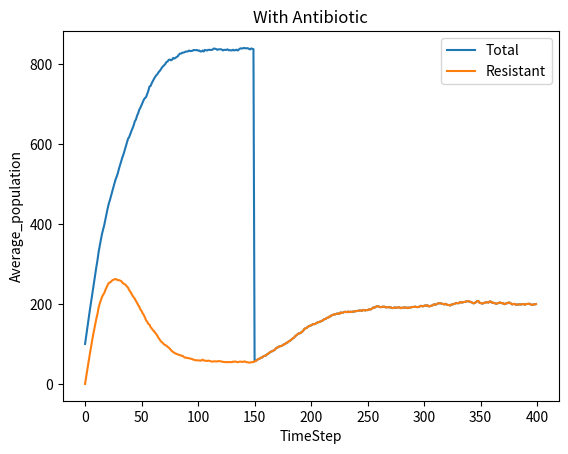

Here is the Python script that generated this plot:
# Problem Set 4: Simulating the Spread of Disease and Bacteria Population Dynamics
# Name: Fernando Corcuera
# Collaborators (Discussion): Diego the cat
# Time:

import math
import numpy as np

# import pylab as pl
import matplotlib.pyplot as plt
import random

random.seed(0)


##########################
# End helper code
##########################


class NoChildException(Exception):
    """
    NoChildException is raised by the reproduce() method in the SimpleBacteria
    and ResistantBacteria classes to indicate that a bacteria cell does not
    reproduce. You should use NoChildException as is; you do not need to
    modify it or add any code.
    """


def make_one_curve_plot(x_coords, y_coords, x_label, y_label, title):
    """
    Makes a plot of the x coordinates and the y coordinates with the labels
    and title provided.

    Args:
        x_coords (list of floats): x coordinates to graph
        y_coords (list of floats): y coordinates to graph
        x_label (str): label for the x-axis
        y_label (str): label for the y-axis
        title (str): title for the graph
    """
    plt.plot(x_coords, y_coords)
    plt.xlabel(x_label)
    plt.ylabel(y_label)
    plt.title(title)
    plt.show()


def make_two_curve_plot(
    x_coords, y_coords1, y_coords2, y_name1, y_name2, x_label, y_label, title
):
    """
    Makes a plot with two curves on it, based on the x coordinates with each of
    the set of y coordinates provided.

    Args:
        x_coords (list of floats): the x coordinates to graph
        y_coords1 (list of floats): the first set of y coordinates to graph
        y_coords2 (list of floats): the second set of y-coordinates to graph
        y_name1 (str): name describing the first y-coordinates line
        y_name2 (str): name describing the second y-coordinates line
        x_label (str): label for the x-axis
        y_label (str): label for the y-axis
        title (str): the title of the graph
    """
    plt.plot(x_coords, y_coords1, label=y_name1)
    plt.plot(x_coords, y_coords2, label=y_name2)
    plt.legend()
    plt.xlabel(x_label)
    plt.ylabel(y_label)
    plt.title(title)
    plt.show()


##########################
# PROBLEM 1
##########################


class SimpleBacteria:
    """A simple bacteria cell with no antibiotic resistance"""

    def __init__(self, birth_prob, death_prob):
        """
        Args:
            birth_prob (float in [0, 1]): Maximum possible reproduction
                probability
            death_prob (float in [0, 1]): Maximum death probability
        """
        self.birth_prob = birth_prob
        self.death_prob = death_prob

    def is_killed(self):
        """
        Stochastically determines whether this bacteria cell is killed in
        the patient's body at a time step, i.e. the bacteria cell dies with
        some probability equal to the death probability each time step.

        Returns:
            bool: True with probability self.death_prob, False otherwise.
        """

        prob = random.random()
        result = prob < self.death_prob

        return result

    def reproduce(self, pop_density):
        """
        Stochastically determines whether this bacteria cell reproduces at a
        time step. Called by the update() method in the Patient and
        TreatedPatient classes.

        The bacteria cell reproduces with probability
        self.birth_prob * (1 - pop_density).

        If this bacteria cell reproduces, then reproduce() creates and returns
        the instance of the offspring SimpleBacteria (which has the same
        birth_prob and death_prob values as its parent).

        Args:
            pop_density (float): The population density, defined as the
                current bacteria population divided by the maximum population

        Returns:
            SimpleBacteria: A new instance representing the offspring of
                this bacteria cell (if the bacteria reproduces). The child
                should have the same birth_prob and death_prob values as
                this bacteria.

        Raises:
            NoChildException if this bacteria cell does not reproduce.
        """
        b_prob = random.random()

        if b_prob < self.birth_prob * (1 - pop_density):
            return SimpleBacteria(self.birth_prob, self.death_prob)

        else:
            raise NoChildException("The bacteria has not reproduced")


class Patient(object):
    """
    Representation of a simplified patient. The patient does not take any
    antibiotics and his/her bacteria populations have no antibiotic resistance.
    """

    def __init__(self, bacteria, max_pop):
        """
        Args:
            bacteria (list of SimpleBacteria): The bacteria in the population
            max_pop (int): Maximum possible bacteria population size for
                this patient
        """
        self.bacteria = bacteria
        self.max_pop = max_pop

    def get_total_pop(self):
        """
        Gets the size of the current total bacteria population.

        Returns:
            int: The total bacteria population
        """
        return len(self.bacteria)

    def update(self):
        """
        Update the state of the bacteria population in this patient for a
        single time step. update() should execute the following steps in
        this order:

        1. Determine whether each bacteria cell dies (according to the
           is_killed method) and create a new list of surviving bacteria cells.

        2. Calculate the current population density by dividing the surviving
           bacteria population by the maximum population. This population
           density value is used for the following steps until the next call
           to update()

        3. Based on the population density, determine whether each surviving
           bacteria cell should reproduce and add offspring bacteria cells to
           a list of bacteria in this patient. New offspring do not reproduce.

        4. Reassign the patient's bacteria list to be the list of surviving
           bacteria and new offspring bacteria

        Returns:
            int: The total bacteria population at the end of the update
        """
        live_bacteria = []
        for i in range(len(self.bacteria)):
            if not self.bacteria[i].is_killed():
                live_bacteria.append(self.bacteria[i])

        pop_density = len(live_bacteria) / self.max_pop

        new_bacteria = []

        for l_bac in live_bacteria:
            try:
                result = l_bac.reproduce(pop_density)

                new_bacteria.append(result)

            except NoChildException:
                continue

        self.bacteria = live_bacteria + new_bacteria

        return len(self.bacteria)


# PROBLEM 2
##########################


def calc_pop_avg(populations, n):
    """
    Finds the average bacteria population size across trials at time step n

    Args:
        populations (list of lists or 2D array): populations[i][j] is the
            number of bacteria in trial i at time step j

    Returns:
        float: The average bacteria population size at time step n
    """

    bacs = []
    for pop in populations:
        n_bac = pop[n]
        bacs.append(n_bac)

    avg = sum(bacs) / len(bacs)

    return avg


def simulation_without_antibiotic(
    num_bacteria, max_pop, birth_prob, death_prob, num_trials
):
    """
    Run the simulation and plot the graph for problem 2. No antibiotics
    are used, and bacteria do not have any antibiotic resistance.

    For each of num_trials trials:
        * instantiate a list of SimpleBacteria
        * instantiate a Patient using the list of SimpleBacteria
        * simulate changes to the bacteria population for 300 timesteps,
          recording the bacteria population after each time step. Note
          that the first time step should contain the starting number of
          bacteria in the patient

    Then, plot the average bacteria population size (y-axis) as a function of
    elapsed time steps (x-axis) You might find the make_one_curve_plot
    function useful.

    Args:
        num_bacteria (int): number of SimpleBacteria to create for patient
        max_pop (int): maximum bacteria population for patient
        birth_prob (float in [0, 1]): maximum reproduction
            probability
        death_prob (float in [0, 1]): maximum death probability
        num_trials (int): number of simulation runs to execute

    Returns:
        populations (list of lists or 2D array): populations[i][j] is the
            number of bacteria in trial i at time step j

    """
    populations = []
    for t in range(num_trials):
        bacteria = [SimpleBacteria(birth_prob, death_prob) for b in range(num_bacteria)]

        patient = Patient(bacteria, max_pop)

        pops = [patient.get_total_pop()]

        for i in range(300 - 1):
            patient.update()

            total_pop = patient.get_total_pop()

            pops.append(total_pop)

        populations.append(pops)

    averages = []
    for n in range(300):
        averages.append(calc_pop_avg(populations, n))

    make_one_curve_plot(
        list(range(300)),
        averages,
        "TimeStep",
        "Average Population",
        "Without Antibiotic",
    )
    return populations


# When you are ready to run the simulation, uncomment the next line
# populations = simulation_without_antibiotic(100, 1000, 0.1, 0.025, 50)

##########################
# PROBLEM 3
##########################


def calc_pop_std(populations, t):
    """
    Finds the standard deviation of populations across different trials
    at time step t by:
        * calculating the average population at time step t
        * compute average squared distance of the data points from the average
          and take its square root

    You may not use third-party functions that calculate standard deviation,
    such as numpy.std. Other built-in or third-party functions that do not
    calculate standard deviation may be used.

    Args:
        populations (list of lists or 2D array): populations[i][j] is the
            number of bacteria present in trial i at time step j
        t (int): time step

    Returns:
        float: the standard deviation of populations across different trials at
             a specific time step
    """
    mean = calc_pop_avg(populations, t)

    deviations = []

    for pop in populations:
        n_bac = pop[t]
        deviations.append((n_bac - mean) ** 2)

    variance = sum(deviations) / len(deviations)

    std = variance**0.5

    return std


def calc_95_ci(populations, t):
    """
    Finds a 95% confidence interval around the average bacteria population
    at time t by:
        * computing the mean and standard deviation of the sample
        * using the standard deviation of the sample to estimate the
          standard error of the mean (SEM)
        * using the SEM to construct confidence intervals around the
          sample mean

    Args:
        populations (list of lists or 2D array): populations[i][j] is the
            number of bacteria present in trial i at time step j
        t (int): time step

    Returns:
        mean (float): the sample mean
        width (float): 1.96 * SEM

        I.e., you should return a tuple containing (mean, width)
    """
    mean = calc_pop_avg(populations, t)
    std = calc_pop_std(populations, t)

    sem = std / len(populations) ** 0.5

    width = sem * 1.96

    return (mean, width)


##########################
# PROBLEM 4
##########################


class ResistantBacteria(SimpleBacteria):
    """A bacteria cell that can have antibiotic resistance."""

    def __init__(self, birth_prob, death_prob, resistant, mut_prob):
        """
        Args:
            birth_prob (float in [0, 1]): reproduction probability
            death_prob (float in [0, 1]): death probability
            resistant (bool): whether this bacteria has antibiotic resistance
            mut_prob (float): mutation probability for this
                bacteria cell. This is the maximum probability of the
                offspring acquiring antibiotic resistance
        """
        self.birth_prob = birth_prob
        self.death_prob = death_prob
        self.resistant = resistant
        self.mut_prob = mut_prob

    def get_resistant(self):
        """Returns whether the bacteria has antibiotic resistance"""
        return self.resistant

    def is_killed(self):
        """Stochastically determines whether this bacteria cell is killed in
        the patient's body at a given time step.

        Checks whether the bacteria has antibiotic resistance. If resistant,
        the bacteria dies with the regular death probability. If not resistant,
        the bacteria dies with the regular death probability / 4.

        Returns:
            bool: True if the bacteria dies with the appropriate probability
                and False otherwise.
        """
        prob = random.random()

        if self.resistant:
            return prob < self.death_prob
        else:
            return prob < self.death_prob / 4

    def reproduce(self, pop_density):
        """
        Stochastically determines whether this bacteria cell reproduces at a
        time step. Called by the update() method in the TreatedPatient class.

        A surviving bacteria cell will reproduce with probability:
        self.birth_prob * (1 - pop_density).

        If the bacteria cell reproduces, then reproduce() creates and returns
        an instance of the offspring ResistantBacteria, which will have the
        same birth_prob, death_prob, and mut_prob values as its parent.

        If the bacteria has antibiotic resistance, the offspring will also be
        resistant. If the bacteria does not have antibiotic resistance, its
        offspring have a probability of self.mut_prob * (1-pop_density) of
        developing that resistance trait. That is, bacteria in less densely
        populated environments have a greater chance of mutating to have
        antibiotic resistance.

        Args:
            pop_density (float): the population density

        Returns:
            ResistantBacteria: an instance representing the offspring of
            this bacteria cell (if the bacteria reproduces). The child should
            have the same birth_prob, death_prob values and mut_prob
            as this bacteria. Otherwise, raises a NoChildException if this
            bacteria cell does not reproduce.
        """
        b_prob = random.random()
        m_prob = random.random()

        if b_prob < self.birth_prob * (1 - pop_density):
            if self.resistant:
                return ResistantBacteria(
                    self.birth_prob, self.death_prob, self.resistant, self.mut_prob
                )

            else:
                new_resistance = m_prob < (self.mut_prob * (1 - pop_density))

                return ResistantBacteria(
                    self.birth_prob, self.death_prob, new_resistance, self.mut_prob
                )

        else:
            raise NoChildException("The Bacterias has not reproduced")


class TreatedPatient(Patient):
    """
    Representation of a treated patient. The patient is able to take an
    antibiotic and his/her bacteria population can acquire antibiotic
    resistance. The patient cannot go off an antibiotic once on it.
    """

    def __init__(self, bacteria, max_pop):
        """
        Args:
            bacteria: The list representing the bacteria population (a list of
                      bacteria instances)
            max_pop: The maximum bacteria population for this patient (int)

        This function should initialize self.on_antibiotic, which represents
        whether a patient has been given an antibiotic. Initially, the
        patient has not been given an antibiotic.

        Don't forget to call Patient's __init__ method at the start of this
        method.
        """
        super().__init__(bacteria, max_pop)
        self.on_antibiotic = False

    def set_on_antibiotic(self):
        """
        Administer an antibiotic to this patient. The antibiotic acts on the
        bacteria population for all subsequent time steps.
        """
        self.on_antibiotic = True

    def get_resist_pop(self):
        """
        Get the population size of bacteria cells with antibiotic resistance

        Returns:
            int: the number of bacteria with antibiotic resistance
        """
        on_antibiotic_resistance = 0
        for bac in self.bacteria:
            if bac.get_resistant():
                on_antibiotic_resistance += 1

        return on_antibiotic_resistance

    def update(self):
        """
        Update the state of the bacteria population in this patient for a
        single time step. update() should execute these actions in order:

        1. Determine whether each bacteria cell dies (according to the
           is_killed method) and create a new list of surviving bacteria cells.

        2. If the patient is on antibiotics, the surviving bacteria cells from
           (1) only survive further if they are resistant. If the patient is
           not on the antibiotic, keep all surviving bacteria cells from (1)

        3. Calculate the current population density. This value is used until
           the next call to update(). Use the same calculation as in Patient

        4. Based on this value of population density, determine whether each
           surviving bacteria cell should reproduce and add offspring bacteria
           cells to the list of bacteria in this patient.

        5. Reassign the patient's bacteria list to be the list of survived
           bacteria and new offspring bacteria

        Returns:
            int: The total bacteria population at the end of the update
        """

        live_bacteria = []

        if self.on_antibiotic:
            for bac in self.bacteria:
                if not bac.is_killed() and bac.get_resistant():
                    live_bacteria.append(bac)

        else:
            for bac in self.bacteria:
                if not bac.is_killed():
                    live_bacteria.append(bac)

        pop_density = len(live_bacteria) / self.max_pop

        new_bacteria = []

        for live_bac in live_bacteria:
            try:
                result = live_bac.reproduce(pop_density)
                new_bacteria.append(result)

            except NoChildException:
                continue

        self.bacteria = live_bacteria + new_bacteria

        return len(self.bacteria)


##########################
# PROBLEM 5
##########################


def simulation_with_antibiotic(
    num_bacteria, max_pop, birth_prob, death_prob, resistant, mut_prob, num_trials
):
    """
    Runs simulations and plots graphs for problem 4.

    For each of num_trials trials:
        * instantiate a list of ResistantBacteria
        * instantiate a patient
        * run a simulation for 150 timesteps, add the antibiotic, and run the
          simulation for an additional 250 timesteps, recording the total
          bacteria population and the resistance bacteria population after
          each time step

    Plot the average bacteria population size for both the total bacteria
    population and the antibiotic-resistant bacteria population (y-axis) as a
    function of elapsed time steps (x-axis) on the same plot. You might find
    the helper function make_two_curve_plot helpful

    Args:
        num_bacteria (int): number of ResistantBacteria to create for
            the patient
        max_pop (int): maximum bacteria population for patient
        birth_prob (float int [0-1]): reproduction probability
        death_prob (float in [0, 1]): probability of a bacteria cell dying
        resistant (bool): whether the bacteria initially have
            antibiotic resistance
        mut_prob (float in [0, 1]): mutation probability for the
            ResistantBacteria cells
        num_trials (int): number of simulation runs to execute

    Returns: a tuple of two lists of lists, or two 2D arrays
        populations (list of lists or 2D array): the total number of bacteria
            at each time step for each trial; total_population[i][j] is the
            total population for trial i at time step j
        resistant_pop (list of lists or 2D array): the total number of
            resistant bacteria at each time step for each trial;
            resistant_pop[i][j] is the number of resistant bacteria for
            trial i at time step j
    """
    populations = []
    resistant_population = []

    for t in range(num_trials):
        print("Trial:", t)

        bacteria = [
            ResistantBacteria(birth_prob, death_prob, resistant, mut_prob)
            for b in range(num_bacteria)
        ]
        patient = TreatedPatient(bacteria, max_pop)

        pops = [patient.get_total_pop()]
        res_pops = [patient.get_resist_pop()]

        for i in range(150 - 1):
            print("Update number:", i)
            patient.update()

            pops.append(patient.get_total_pop())
            res_pops.append(patient.get_resist_pop())

        patient.set_on_antibiotic()

        for i in range(250):
            print("Update number:", i)
            patient.update()

            pops.append(patient.get_total_pop())
            res_pops.append(patient.get_resist_pop())

        populations.append(pops)
        resistant_population.append(res_pops)

    bacteria_avg = []
    resistant_bacteria_avg = []

    for n in range(400):
        bacteria_avg.append(calc_pop_avg(populations, n))
        resistant_bacteria_avg.append(calc_pop_avg(resistant_population, n))

    make_two_curve_plot(
        list(range(400)),
        bacteria_avg,
        resistant_bacteria_avg,
        "Total",
        "Resistant",
        "TimeStep",
        "Average_population",
        "With Antibiotic",
    )
    return populations, resistant_population


# When you are ready to run the simulations, uncomment the next lines one
# at a time
total_pop, resistant_pop = simulation_with_antibiotic(
    num_bacteria=100,
    max_pop=1000,
    birth_prob=0.3,
    death_prob=0.2,
    resistant=False,
    mut_prob=0.8,
    num_trials=50,
)


# total_pop, resistant_pop = simulation_with_antibiotic(
#     num_bacteria=100,
#     max_pop=1000,
#     birth_prob=0.17,
#     death_prob=0.2,
#     resistant=False,
#     mut_prob=0.8,
#     num_trials=50,
# )
